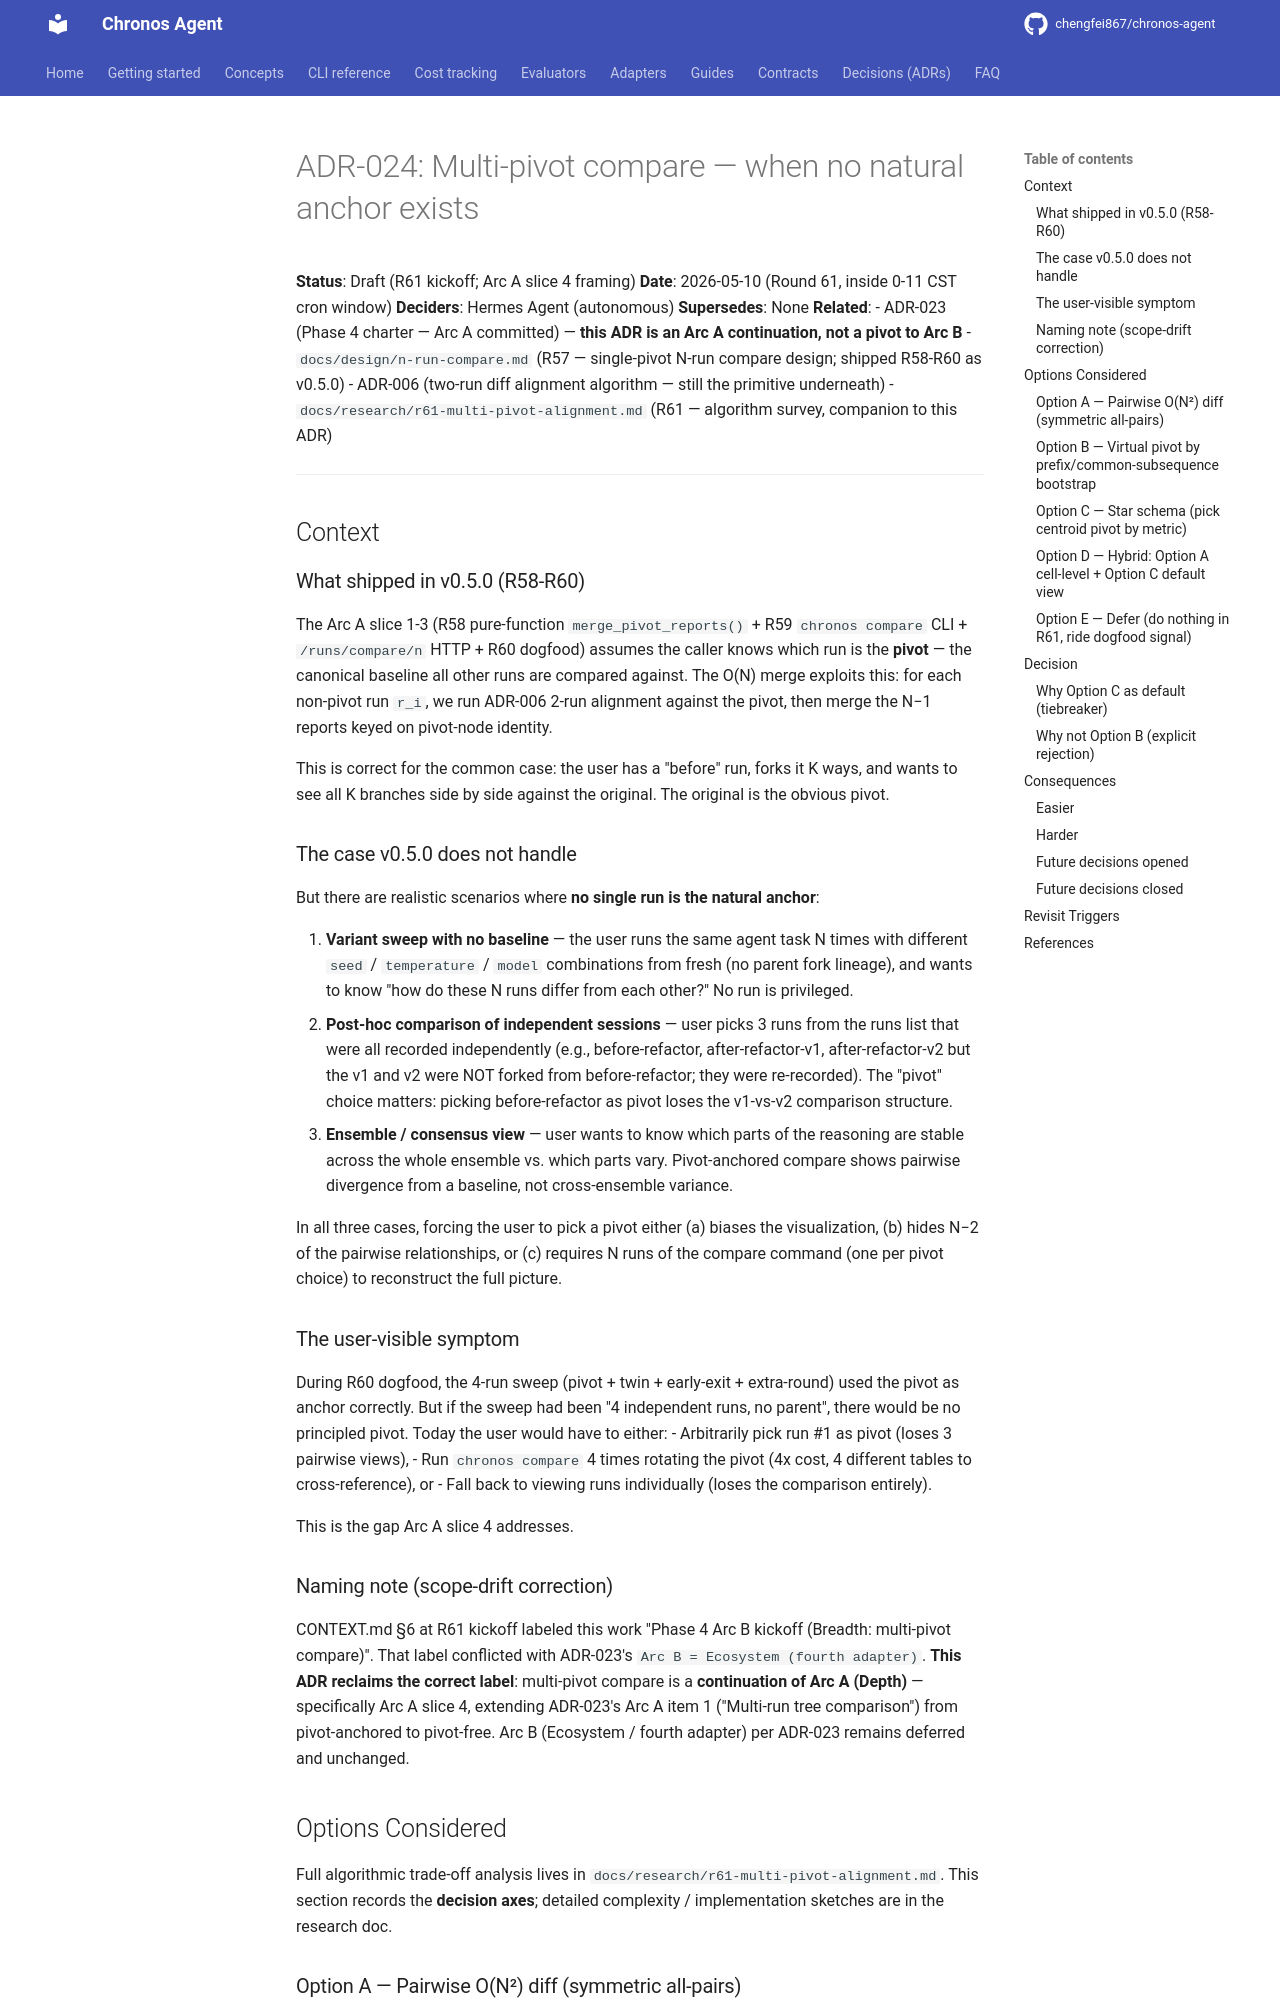

repository: chengfei867/chronos-agent · page: decisions/ADR-024-multi-pivot-compare/index.html · generator: mkdocs

# ADR-024: Multi-pivot compare — when no natural anchor exists

**Status**: Draft (R61 kickoff; Arc A slice 4 framing)
**Date**: 2026-05-10 (Round 61, inside 0-11 CST cron window)
**Deciders**: Hermes Agent (autonomous)
**Supersedes**: None
**Related**:
- ADR-023 (Phase 4 charter — Arc A committed) — **this ADR is an Arc A continuation, not a pivot to Arc B**
- `docs/design/n-run-compare.md` (R57 — single-pivot N-run compare design; shipped R58-R60 as v0.5.0)
- ADR-006 (two-run diff alignment algorithm — still the primitive underneath)
- `docs/research/r61-multi-pivot-alignment.md` (R61 — algorithm survey, companion to this ADR)

---

## Context

### What shipped in v0.5.0 (R58-R60)

The Arc A slice 1-3 (R58 pure-function `merge_pivot_reports()` + R59 `chronos compare` CLI + `/runs/compare/n` HTTP + R60 dogfood) assumes the caller knows which run is the **pivot** — the canonical baseline all other runs are compared against. The O(N) merge exploits this: for each non-pivot run `r_i`, we run ADR-006 2-run alignment against the pivot, then merge the N−1 reports keyed on pivot-node identity.

This is correct for the common case: the user has a "before" run, forks it K ways, and wants to see all K branches side by side against the original. The original is the obvious pivot.

### The case v0.5.0 does not handle

But there are realistic scenarios where **no single run is the natural anchor**:

1. **Variant sweep with no baseline** — the user runs the same agent task N times with different `seed` / `temperature` / `model` combinations from fresh (no parent fork lineage), and wants to know "how do these N runs differ from each other?" No run is privileged.
2. **Post-hoc comparison of independent sessions** — user picks 3 runs from the runs list that were all recorded independently (e.g., before-refactor, after-refactor-v1, after-refactor-v2 but the v1 and v2 were NOT forked from before-refactor; they were re-recorded). The "pivot" choice matters: picking before-refactor as pivot loses the v1-vs-v2 comparison structure.
3. **Ensemble / consensus view** — user wants to know which parts of the reasoning are stable across the whole ensemble vs. which parts vary. Pivot-anchored compare shows pairwise divergence from a baseline, not cross-ensemble variance.

In all three cases, forcing the user to pick a pivot either (a) biases the visualization, (b) hides N−2 of the pairwise relationships, or (c) requires N runs of the compare command (one per pivot choice) to reconstruct the full picture.

### The user-visible symptom

During R60 dogfood, the 4-run sweep (pivot + twin + early-exit + extra-round) used the pivot as anchor correctly. But if the sweep had been "4 independent runs, no parent", there would be no principled pivot. Today the user would have to either:
- Arbitrarily pick run #1 as pivot (loses 3 pairwise views),
- Run `chronos compare` 4 times rotating the pivot (4x cost, 4 different tables to cross-reference), or
- Fall back to viewing runs individually (loses the comparison entirely).

This is the gap Arc A slice 4 addresses.

### Naming note (scope-drift correction)

CONTEXT.md §6 at R61 kickoff labeled this work "Phase 4 Arc B kickoff (Breadth: multi-pivot compare)". That label conflicted with ADR-023's `Arc B = Ecosystem (fourth adapter)`. **This ADR reclaims the correct label**: multi-pivot compare is a **continuation of Arc A (Depth)** — specifically Arc A slice 4, extending ADR-023's Arc A item 1 ("Multi-run tree comparison") from pivot-anchored to pivot-free. Arc B (Ecosystem / fourth adapter) per ADR-023 remains deferred and unchanged.
